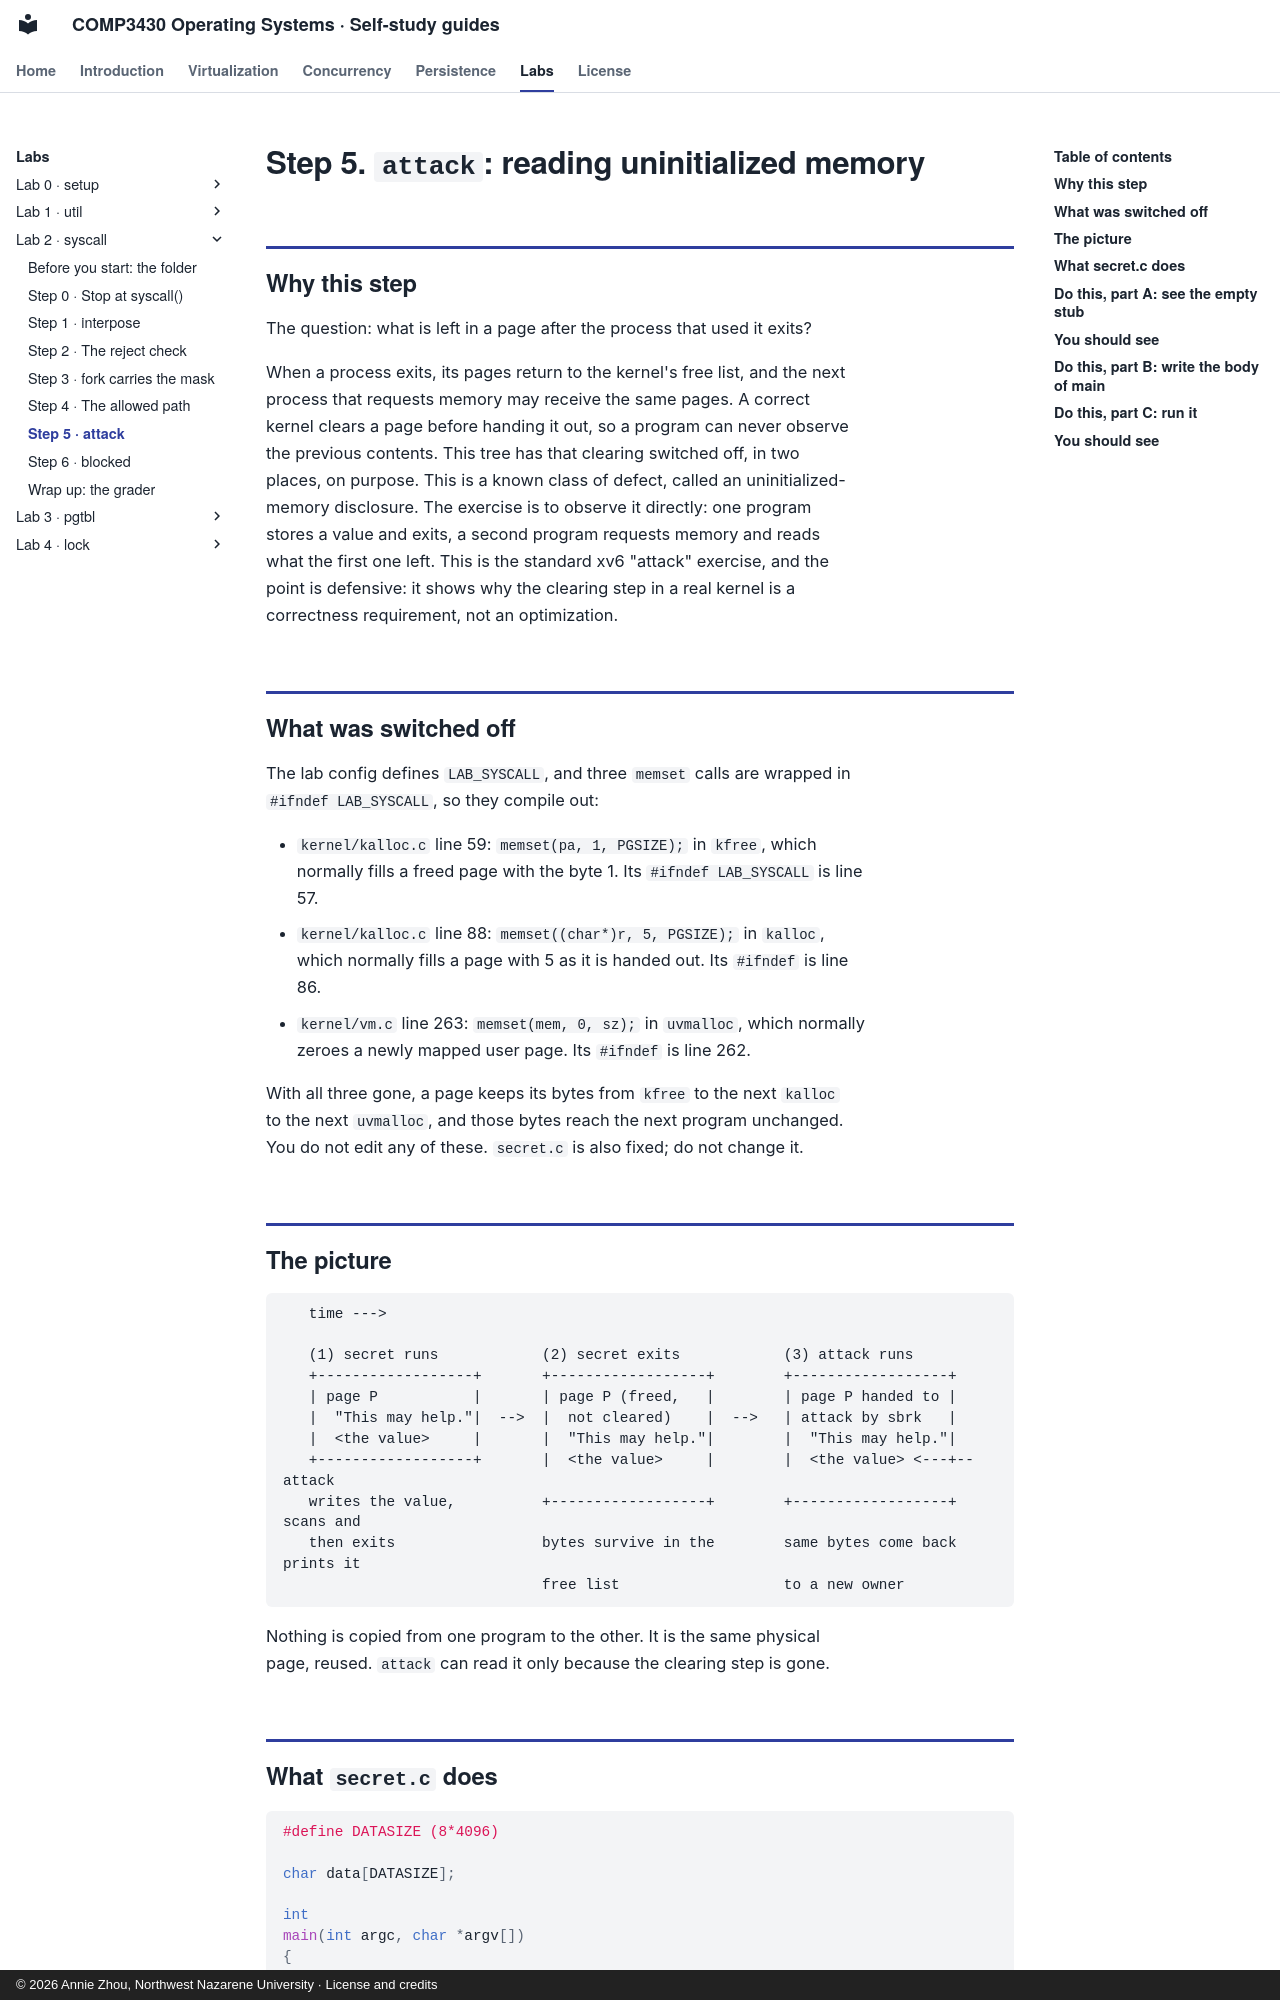

repository: Annie983284450-1/NNU-CS3430-selfstudyguide · page: labs/lab2/step-5/index.html · generator: mkdocs · copyright: © 2026 Annie Zhou, Northwest Nazarene University · License and credits

# Step 5. `attack`: reading uninitialized memory

## Why this step

The question: what is left in a page after the process that used it exits?

When a process exits, its pages return to the kernel's free list, and the next
process that requests memory may receive the same pages. A correct kernel clears
a page before handing it out, so a program can never observe the previous
contents. This tree has that clearing switched off, in two places, on purpose.
This is a known class of defect, called an uninitialized-memory disclosure. The
exercise is to observe it directly: one program stores a value and exits, a second
program requests memory and reads what the first one left. This is the standard
xv6 "attack" exercise, and the point is defensive: it shows why the clearing step
in a real kernel is a correctness requirement, not an optimization.

## What was switched off

The lab config defines `LAB_SYSCALL`, and three `memset` calls are wrapped in
`#ifndef LAB_SYSCALL`, so they compile out:

- `kernel/kalloc.c` line 59: `memset(pa, 1, PGSIZE);` in `kfree`, which normally
  fills a freed page with the byte 1. Its `#ifndef LAB_SYSCALL` is line 57.
- `kernel/kalloc.c` line 88: `memset((char*)r, 5, PGSIZE);` in `kalloc`, which
  normally fills a page with 5 as it is handed out. Its `#ifndef` is line 86.
- `kernel/vm.c` line 263: `memset(mem, 0, sz);` in `uvmalloc`, which normally
  zeroes a newly mapped user page. Its `#ifndef` is line 262.

With all three gone, a page keeps its bytes from `kfree` to the next `kalloc` to
the next `uvmalloc`, and those bytes reach the next program unchanged. You do not
edit any of these. `secret.c` is also fixed; do not change it.

## The picture

```
   time --->

   (1) secret runs            (2) secret exits            (3) attack runs
   +------------------+       +------------------+        +------------------+
   | page P           |       | page P (freed,   |        | page P handed to |
   |  "This may help."|  -->  |  not cleared)    |  -->   | attack by sbrk   |
   |  <the value>     |       |  "This may help."|        |  "This may help."|
   +------------------+       |  <the value>     |        |  <the value> <---+-- attack
   writes the value,          +------------------+        +------------------+   scans and
   then exits                 bytes survive in the        same bytes come back   prints it
                              free list                   to a new owner
```

Nothing is copied from one program to the other. It is the same physical page,
reused. `attack` can read it only because the clearing step is gone.
